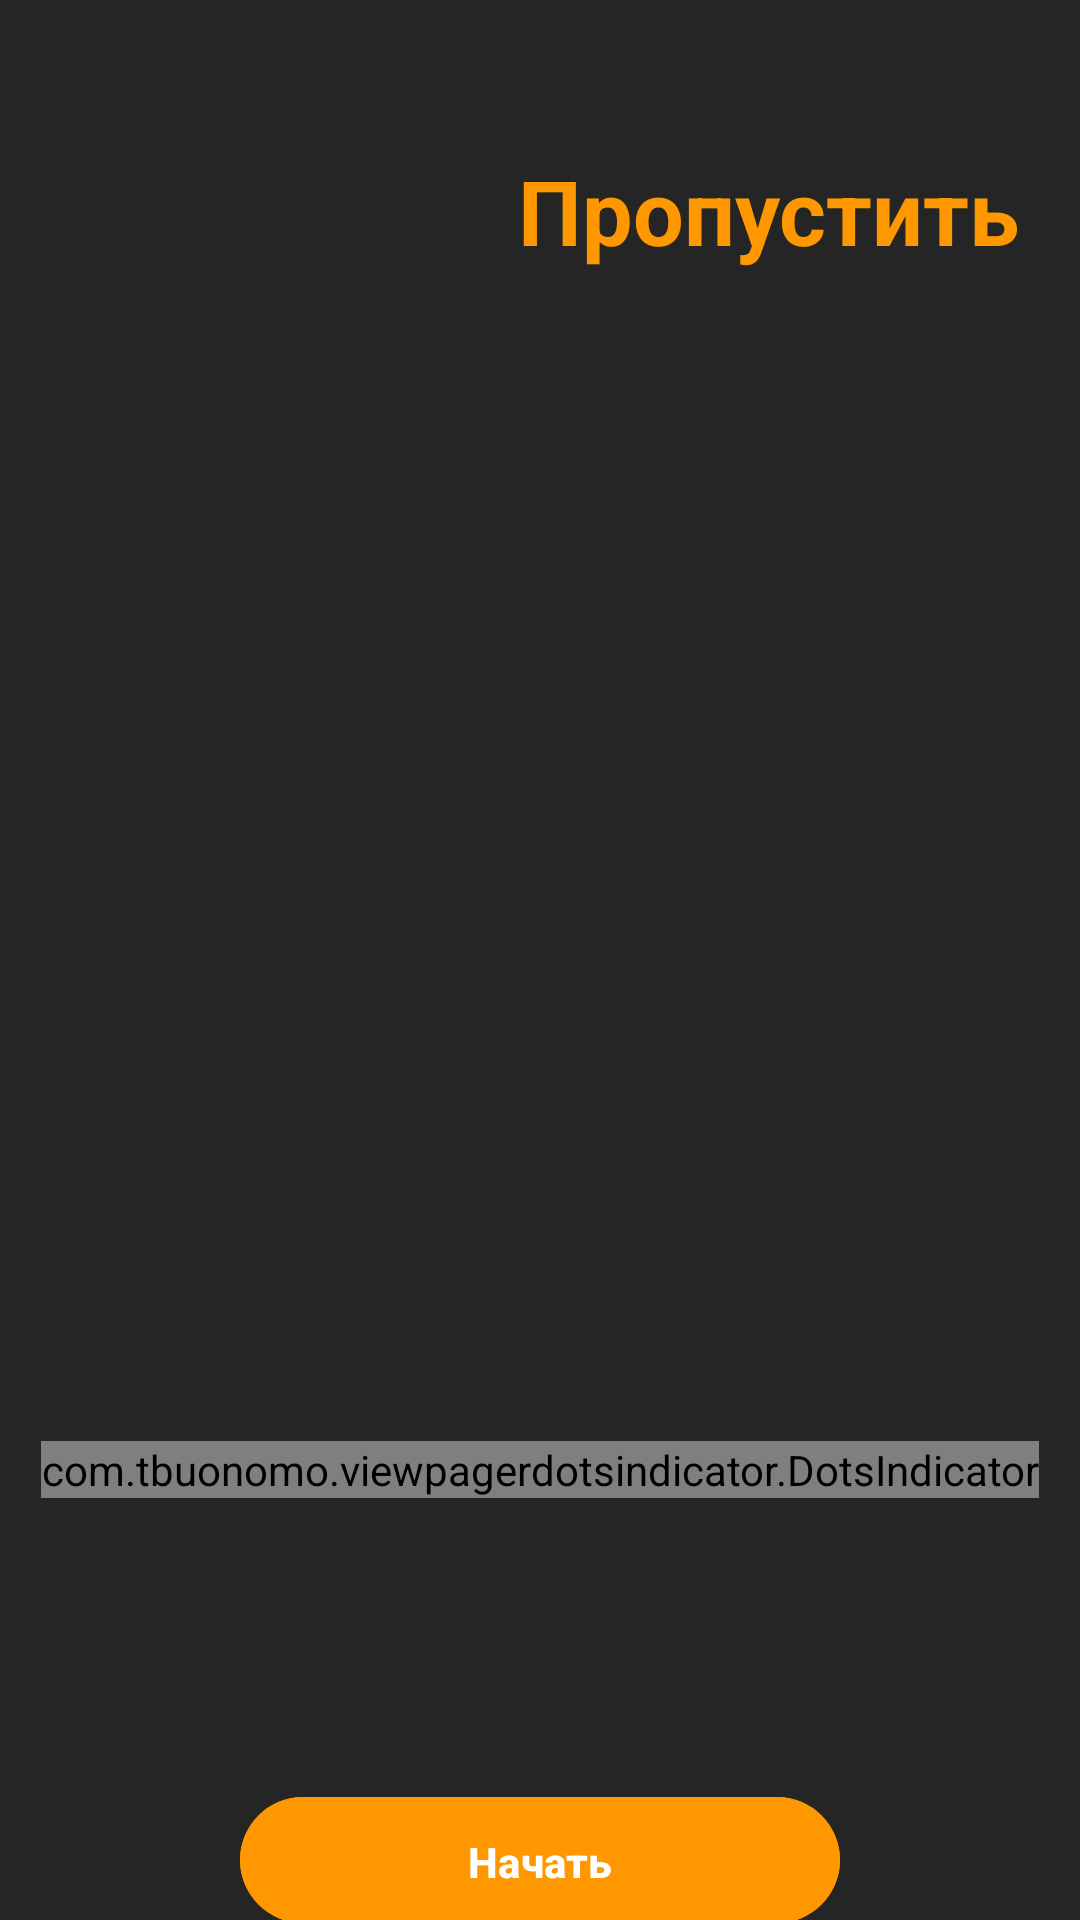

Write the Android layout XML for this screen, with the resource values it uses.
<!-- AndroidManifest.xml: application theme Theme.Note_Tab -->
<!-- res/layout/fragment_on_board.xml -->
<FrameLayout xmlns:android="http://schemas.android.com/apk/res/android"
    xmlns:app="http://schemas.android.com/apk/res-auto"
    xmlns:tools="http://schemas.android.com/tools"
    android:layout_width="match_parent"
    android:layout_height="match_parent"
    android:background="#252525"
    tools:context=".ui.Fragment.onBoard.OnBoardFragment">

    <androidx.viewpager2.widget.ViewPager2
        android:id="@+id/view_pager2"
        android:layout_width="match_parent"
        android:layout_height="match_parent" />

    <TextView
        android:id="@+id/tv_skip"
        android:layout_width="wrap_content"
        android:layout_height="wrap_content"
        android:layout_gravity="end"
        android:layout_marginTop="50dp"
        android:layout_marginEnd="20dp"
        android:text="Пропустить"
        android:textColor="@color/orange"
        android:textSize="30sp"
        android:textStyle="bold" />


    <com.google.android.material.button.MaterialButton
        android:id="@+id/btn_start"
        android:layout_width="200dp"
        android:layout_height="50dp"
        android:layout_gravity="center"
        android:backgroundTint="@color/orange"
        android:layout_marginTop="300dp"
        android:textStyle="bold"
        android:padding="12dp"
        android:text="Начать" />

    <com.tbuonomo.viewpagerdotsindicator.DotsIndicator
        android:id="@+id/dots_indicator"
        android:layout_width="wrap_content"
        android:layout_height="wrap_content"
        app:dotsSize="12dp"
        android:layout_gravity="center"
        android:layout_marginTop="170dp"
        app:dotsColor="@color/dots_gray"
        app:selectedDotColor="@color/orange"
        app:dotsSpacing="6dp"
        app:dotsClickable="true" />

</FrameLayout>
<!-- resources referenced by this layout -->
<resources>
  <color name="dots_gray">#C4C4C4</color>
  <color name="orange">#FF9800</color>
  <style name="Theme.Note_Tab" parent="Base.Theme.Note_Tab" />
  <style name="Base.Theme.Note_Tab" parent="Theme.Material3.DayNight.NoActionBar">
          
          
      </style>
</resources>
